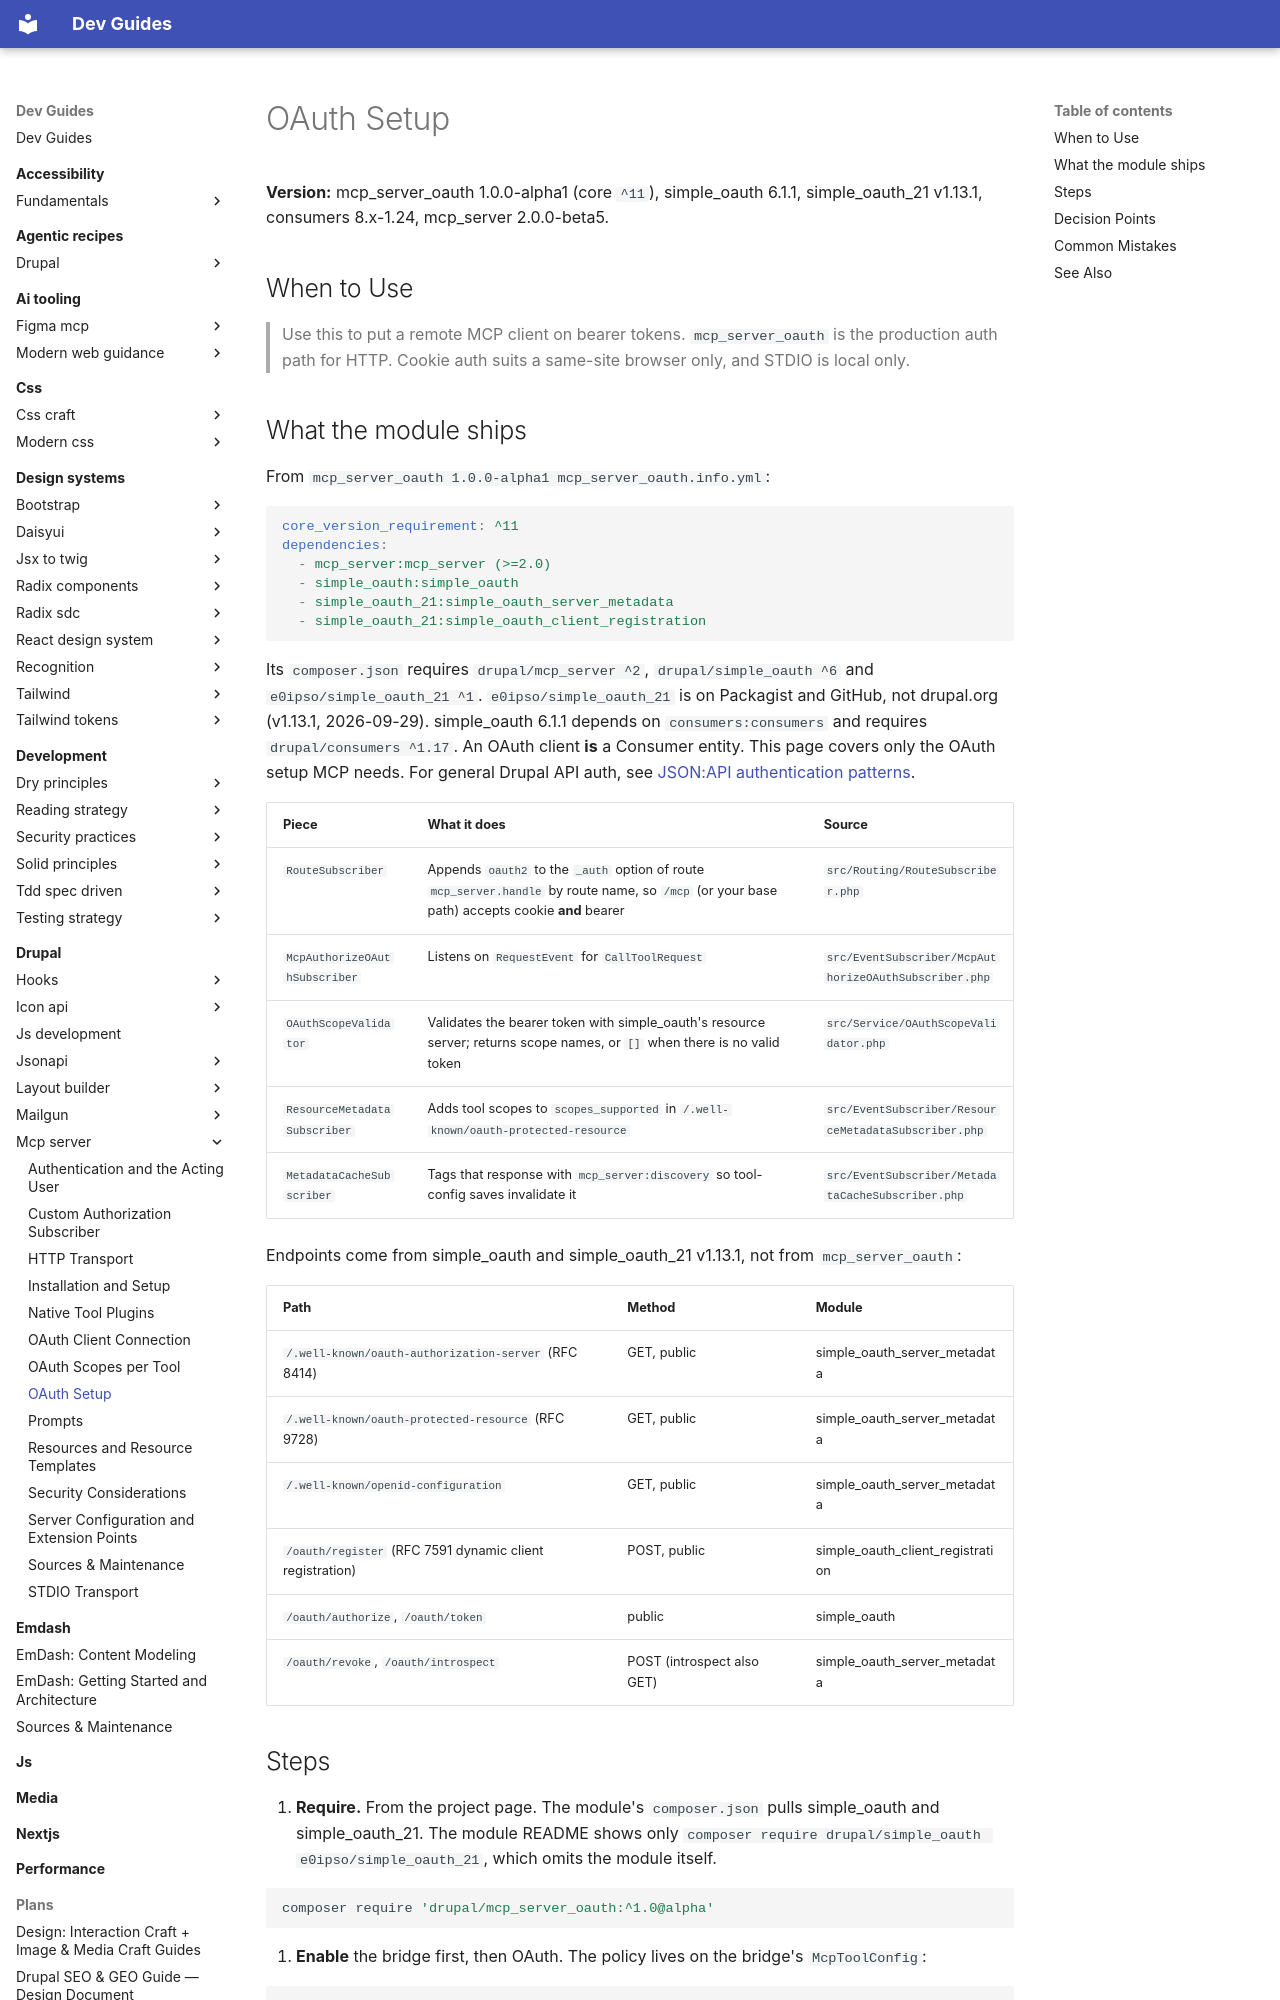

repository: camoa/dev-guides · page: drupal/mcp-server/oauth-setup/index.html · generator: mkdocs

---
description: "Put remote MCP clients on bearer tokens with mcp_server_oauth, simple_oauth and simple_oauth_21: what each module ships, the endpoints and the setup steps"
tldr: "Install mcp_server_oauth to add oauth2 to the /mcp route, then create keys, scopes and a PKCE consumer. Gotcha: a requested scope must carry access mcp server, and PKCE is required per consumer, not by the global setting."
drupal_version: "^11"
---

# OAuth Setup

**Version:** mcp_server_oauth 1.0.0-alpha1 (core `^11`), simple_oauth 6.1.1, simple_oauth_21 v1.13.1, consumers 8.x-1.24, mcp_server 2.0.0-beta5.

## When to Use

> Use this to put a remote MCP client on bearer tokens. `mcp_server_oauth` is the production auth path for HTTP. Cookie auth suits a same-site browser only, and STDIO is local only.

## What the module ships

From `mcp_server_oauth 1.0.0-alpha1 mcp_server_oauth.info.yml`:

```yaml
core_version_requirement: ^11
dependencies:
  - mcp_server:mcp_server (>=2.0)
  - simple_oauth:simple_oauth
  - simple_oauth_21:simple_oauth_server_metadata
  - simple_oauth_21:simple_oauth_client_registration
```

Its `composer.json` requires `drupal/mcp_server ^2`, `drupal/simple_oauth ^6` and `e0ipso/simple_oauth_21 ^1`. `e0ipso/simple_oauth_21` is on Packagist and GitHub, not drupal.org (v1.13.1, 2026-09-29). simple_oauth 6.1.1 depends on `consumers:consumers` and requires `drupal/consumers ^1.17`. An OAuth client **is** a Consumer entity. This page covers only the OAuth setup MCP needs. For general Drupal API auth, see [JSON:API authentication patterns](../jsonapi/authentication-patterns.md).

| Piece | What it does | Source |
|---|---|---|
| `RouteSubscriber` | Appends `oauth2` to the `_auth` option of route `mcp_server.handle` by route name, so `/mcp` (or your base path) accepts cookie **and** bearer | `src/Routing/RouteSubscriber.php` |
| `McpAuthorizeOAuthSubscriber` | Listens on `RequestEvent` for `CallToolRequest` | `src/EventSubscriber/McpAuthorizeOAuthSubscriber.php` |
| `OAuthScopeValidator` | Validates the bearer token with simple_oauth's resource server; returns scope names, or `[]` when there is no valid token | `src/Service/OAuthScopeValidator.php` |
| `ResourceMetadataSubscriber` | Adds tool scopes to `scopes_supported` in `/.well-known/oauth-protected-resource` | `src/EventSubscriber/ResourceMetadataSubscriber.php` |
| `MetadataCacheSubscriber` | Tags that response with `mcp_server:discovery` so tool-config saves invalidate it | `src/EventSubscriber/MetadataCacheSubscriber.php` |

Endpoints come from simple_oauth and simple_oauth_21 v1.13.1, not from `mcp_server_oauth`:

| Path | Method | Module |
|---|---|---|
| `/.well-known/oauth-authorization-server` (RFC 8414) | GET, public | simple_oauth_server_metadata |
| `/.well-known/oauth-protected-resource` (RFC 9728) | GET, public | simple_oauth_server_metadata |
| `/.well-known/openid-configuration` | GET, public | simple_oauth_server_metadata |
| `/oauth/register` (RFC 7591 dynamic client registration) | POST, public | simple_oauth_client_registration |
| `/oauth/authorize`, `/oauth/token` | public | simple_oauth |
| `/oauth/revoke`, `/oauth/introspect` | POST (introspect also GET) | simple_oauth_server_metadata |
